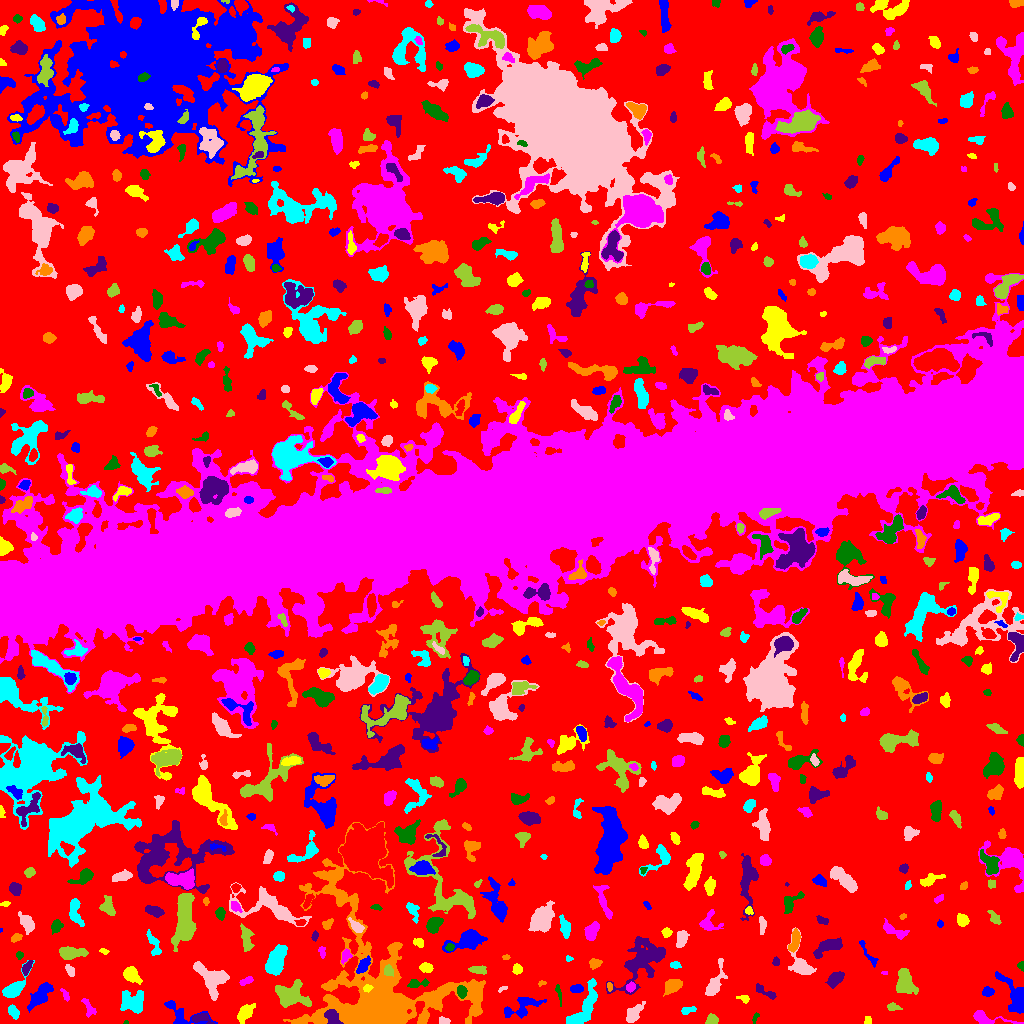

Values plotted in this chart, from the file beside it:
ID, X, Y, A, B, theta, total_flux, mu_max, mu_median, mu_mean, R_fwhm, R_e, R10, R90, x_start, x_end, y_start, y_end, area, greylevel
0, 509.2, 497.4, 306.7, 297.1, -1.509, 1679792, 28.0, 2.0, 2.435, 7.203, 225.4, 87.87, 356.8, 0, 1023, 0, 1023, 689906, 2.435
1, 181.2, 8.339, 11.66, 5.703, -0.4012, 976.0, 8.0, 3.0, 2.854, 5.47, 5.642, 2.034, 9.045, 164, 217, 0, 23, 342, 7.854
2, 245.4, 10.77, 4.595, 2.692, 0.9248, 1203, 15.0, 4.0, 5.185, 4.334, 4.26, 1.596, 7.159, 237, 255, 0, 20, 232, 10.19
3, 985.6, 4.979, 10.39, 2.766, -0.1837, 625.0, 6.0, 2.0, 2.451, 6.155, 4.583, 1.871, 7.136, 973, 1023, 0, 13, 255, 8.451
4, 126.0, 1.026, 1.158, 0.973, 0.4629, 38.0, 5.0, 2.0, 2.0, 1.382, 1.128, 0.0, 1.954, 123, 128, 0, 3, 19, 8.0
5, 200.9, 5.316, 4.521, 2.127, -0.03029, 434.0, 7.0, 2.0, 2.932, 4.107, 3.432, 1.382, 5.614, 192, 214, 0, 10, 148, 9.932
6, 363.8, 1.42, 5.358, 1.238, -0.0341, 412.0, 12.0, 4.0, 4.847, 2.877, 2.821, 0.9772, 4.583, 354, 372, 0, 5, 85, 20.85
7, 13.34, 11.87, 3.117, 2.143, -1.105, 384.0, 7.0, 3.0, 3.072, 3.949, 3.241, 1.262, 5.202, 8, 19, 4, 19, 125, 10.07
8, 443.4, 2.468, 2.655, 1.697, -0.1104, 252.0, 7.0, 3.0, 3.36, 3.338, 2.646, 0.9772, 4.068, 439, 450, 0, 7, 75, 9.36
9, 711.7, 3.121, 2.552, 2.315, 0.4828, 527.0, 11.0, 4.0, 4.705, 3.785, 2.985, 1.128, 4.687, 705, 718, 0, 10, 112, 10.71
10, 999.5, 1.454, 3.005, 1.173, -0.1789, 108.0, 5.0, 2.0, 1.77, 2.646, 2.111, 0.7979, 3.338, 994, 1012, 0, 5, 61, 10.77
11, 522.4, 16.26, 9.675, 4.26, 0.4181, 1271, 11.0, 3.0, 3.398, 4.146, 5.809, 2.034, 9.424, 504, 546, 5, 26, 374, 8.398
12, 867.5, 3.5, 2.291, 1.5, -0.0, 64.0, 2.0, 1.0, 1.123, 3.909, 2.185, 0.9772, 3.613, 864, 871, 0, 7, 57, 7.123
13, 88.69, 15.92, 5.099, 2.352, -1.065, 232.0, 5.0, 2.0, 1.693, 2.646, 3.656, 1.262, 5.67, 81, 96, 6, 25, 137, 7.693
14, 755.0, 5.14, 2.938, 1.22, 1.145, 93.0, 4.0, 2.0, 1.788, 3.09, 2.111, 0.7979, 3.338, 752, 759, 0, 11, 52, 7.788
15, 332, 6.608, 4.368, 3.102, -0.9763, 1004, 10.0, 5.0, 5.229, 6.103, 4.514, 1.784, 6.887, 324, 343, 0, 14, 192, 19.23
16, 382.2, 32.77, 42.9, 34.33, -0.5761, 44977, 26.0, 5.0, 6.638, 14.59, 23.68, 8.368, 39.85, 283, 485, 0, 202, 6776, 10.64
17, 687.8, 13.18, 3.884, 1.507, 0.2519, 168.0, 4.0, 2.0, 1.75, 4.334, 2.877, 1.128, 4.37, 681, 696, 9, 17, 96, 7.75
18, 633.6, 10.02, 5.58, 2.891, 0.8871, 816.0, 7.0, 4.0, 3.502, 6.103, 4.82, 1.954, 7.378, 626, 645, 1, 22, 233, 8.502
19, 892.5, 16.1, 3.179, 1.659, -0.09997, 213.0, 6.0, 2.0, 2.341, 3.523, 2.706, 1.128, 4.406, 887, 902, 13, 21, 91, 8.341
20, 789.5, 9.642, 6.35, 1.976, -1.543, 978.0, 13.0, 3.0, 4.507, 4.297, 4.146, 1.596, 7.024, 785, 794, 0, 26, 217, 9.507
21, 40.96, 28.58, 7.781, 3.165, 0.8786, 2246, 15.0, 6.0, 6.153, 6.283, 5.917, 2.257, 9.305, 27, 53, 11, 41, 365, 10.15
22, 744.2, 24.75, 2.688, 1.629, -0.4258, 109.0, 5.0, 1.0, 1.434, 2.034, 2.185, 0.7979, 3.909, 736, 749, 20, 28, 76, 7.434
23, 65.48, 28.37, 3.153, 1.461, -1.126, 152.0, 5.0, 2.0, 2.111, 3.09, 2.523, 0.9772, 3.989, 60, 69, 22, 35, 72, 8.111
24, 558.8, 30.25, 5.313, 1.081, -1.375, 184.0, 6.0, 2.0, 2.3, 2.821, 2.585, 0.9772, 4.26, 555, 561, 17, 39, 80, 8.3
25, 767.5, 30.14, 7.103, 1.769, -0.4855, 169.0, 4.0, 1.0, 1.182, 3.909, 3.141, 1.128, 5.109, 756, 776, 24, 40, 143, 7.182
26, 672.6, 37.69, 4.326, 3.025, 0.5765, 1332, 12.0, 6.0, 5.92, 6.155, 4.652, 1.871, 7.159, 663, 682, 27, 44, 225, 10.92
27, 133.6, 20.37, 5.637, 4.681, -0.375, 1840, 17.0, 3.0, 4.371, 4.146, 5.412, 1.954, 9.458, 120, 143, 10, 33, 421, 10.37
28, 212.4, 44.75, 8.708, 5.943, -0.756, 2756, 14.0, 4.0, 4.776, 6.604, 6.864, 2.646, 11.55, 193, 229, 23, 62, 577, 9.776
29, 289.9, 28.5, 8.266, 5.802, -0.2395, 2968, 13.0, 5.0, 5.144, 7.421, 7.313, 2.821, 11.7, 275, 311, 16, 44, 577, 11.14
30, 864.4, 25.36, 5.151, 1.811, 0.3031, 282.0, 4.0, 2.0, 2.089, 5.499, 3.742, 1.493, 5.781, 853, 874, 20, 30, 135, 8.089
31, 987.6, 31.75, 2.575, 2.078, -0.04955, 305.0, 7.0, 3.0, 2.933, 3.742, 2.985, 1.128, 4.618, 982, 994, 27, 37, 104, 8.933
32, 367.6, 35.3, 2.301, 1.663, 0.3574, 176.0, 6.0, 3.0, 2.794, 3.241, 2.459, 0.7979, 3.868, 363, 373, 31, 39, 63, 15.79
33, 630.5, 36.33, 2.508, 2.031, 0.8316, 263.0, 5.0, 3.0, 3.207, 4.222, 2.985, 1.262, 4.442, 626, 635, 31, 42, 82, 11.21
34, 461.5, 31.7, 2.829, 2.132, -1.378, 855.0, 17.0, 7.0, 7.435, 3.785, 3.192, 1.262, 4.983, 457, 467, 25, 38, 115, 18.43
35, 644, 64.07, 15.02, 7.851, 0.7594, 4293, 17.0, 3.0, 3.917, 4.951, 9.167, 3.038, 15.92, 606, 665, 29, 87, 1096, 8.917
36, 609.3, 37.19, 2.324, 1.179, -1.481, 69.0, 3.0, 1.5, 1.438, 2.764, 2.034, 0.7979, 3.141, 607, 612, 32, 41, 48, 10.44
37, 14.56, 35.5, 7.879, 3.39, 0.8412, 1195, 9.0, 4.0, 3.782, 6.05, 5.293, 2.034, 8.463, 2, 34, 26, 63, 316, 8.782
38, 503.1, 34.93, 2.447, 0.9777, 0.472, 61.0, 4.0, 1.0, 1.452, 2.326, 1.693, 0.5642, 2.877, 498, 507, 31, 37, 42, 8.452
39, 905.3, 40.59, 6.268, 3.948, -1.285, 1733, 10.0, 4.0, 4.365, 7.756, 5.944, 2.394, 9.15, 896, 918, 29, 55, 397, 10.37
40, 92.91, 42.89, 2.495, 1.722, -1.435, 251.0, 6.0, 3.5, 3.303, 3.868, 2.646, 1.128, 4.068, 89, 97, 37, 48, 76, 9.303
41, 576.5, 34.7, 3.349, 1.878, 0.05093, 322.0, 5.0, 3.0, 3.096, 4.652, 3.29, 1.382, 4.918, 570, 583, 31, 39, 104, 9.096
42, 130.4, 48.99, 3.735, 2.901, -0.7165, 1070, 13.0, 3.5, 4.693, 4.687, 4.029, 1.596, 6.555, 123, 142, 39, 57, 228, 10.69
43, 246.4, 42.57, 3.812, 1.729, 0.4232, 304.0, 5.0, 3.0, 3.341, 4.853, 3.29, 1.382, 4.853, 239, 253, 38, 47, 91, 9.341
44, 416.1, 39.71, 5.531, 1.927, 0.1351, 364.0, 6.0, 3.0, 2.657, 4.754, 3.523, 1.382, 5.441, 407, 429, 36, 45, 137, 8.657
45, 835.7, 44.79, 4.272, 2.697, 0.7044, 886.0, 10.0, 4.0, 4.343, 5.232, 4.26, 1.596, 6.794, 825, 844, 35, 52, 204, 9.343
46, 541.4, 40.26, 2.244, 1.247, 0.2241, 107.0, 6.0, 3.0, 2.744, 2.523, 1.954, 0.5642, 3.038, 538, 546, 37, 43, 39, 7.744
47, 584.6, 15.84, 14.01, 4.321, 1.071, 2030, 9.0, 3.0, 3.658, 7.356, 7.313, 2.821, 11.51, 566, 597, 0, 45, 555, 8.658
48, 70.11, 52.94, 3.11, 1.724, -1.032, 147.0, 4.0, 2.0, 1.598, 3.868, 2.932, 0.9772, 4.618, 65, 74, 47, 59, 92, 7.598
49, 478, 53.62, 4.318, 1.84, -0.0607, 360.0, 6.0, 3.0, 2.748, 4.754, 3.523, 1.262, 5.499, 468, 486, 49, 58, 131, 8.748
50, 501.2, 50.34, 2.721, 2.295, -0.907, 518.0, 10.0, 4.0, 4.281, 4.029, 3.141, 1.262, 5.046, 495, 507, 44, 57, 121, 10.28
51, 1016, 25.75, 10.44, 3.951, -1.036, 1338, 9.0, 2.0, 2.764, 6.129, 5.726, 2.257, 9.525, 995, 1023, 10, 52, 484, 8.764
52, 517.3, 54.32, 2.245, 2.027, 1.452, 262.0, 7.0, 2.0, 2.817, 3.241, 2.646, 0.9772, 4.334, 512, 522, 49, 60, 93, 8.817
53, 884.6, 50.58, 1.657, 0.8526, 0.01418, 62.0, 5.0, 2.0, 2.48, 1.784, 1.493, 0.5642, 2.326, 881, 887, 49, 52, 25, 10.48
54, 1021, 57.93, 1.868, 1.531, -1.242, 112.0, 4.0, 2.0, 2.113, 3.241, 2.111, 0.7979, 3.192, 1017, 1023, 52, 62, 53, 8.113
55, 26.65, 55.72, 4.202, 1.717, 1.046, 349.0, 8.0, 3.0, 3.202, 3.568, 3.241, 1.128, 5.109, 22, 33, 48, 63, 109, 10.2
56, 595, 60.18, 2.976, 2.231, 0.1538, 295.0, 6.0, 3.0, 2.682, 4.222, 3.192, 1.262, 4.983, 589, 602, 54, 65, 110, 8.682
57, 674.9, 58.6, 2.724, 1.614, -0.05913, 162.0, 4.0, 2.0, 2.25, 4.107, 2.706, 1.128, 4.029, 670, 681, 55, 62, 72, 8.25
58, 714.7, 39.7, 9.166, 3.078, 1.178, 1300, 11.0, 3.0, 4.025, 4.918, 5.232, 1.954, 8.649, 705, 727, 28, 65, 323, 9.025
59, 388.4, 52.46, 2.637, 2.249, -1.296, 282.0, 6.0, 3.0, 2.848, 4.068, 3.09, 1.262, 4.853, 384, 393, 47, 59, 99, 16.85
... 723 more rows
